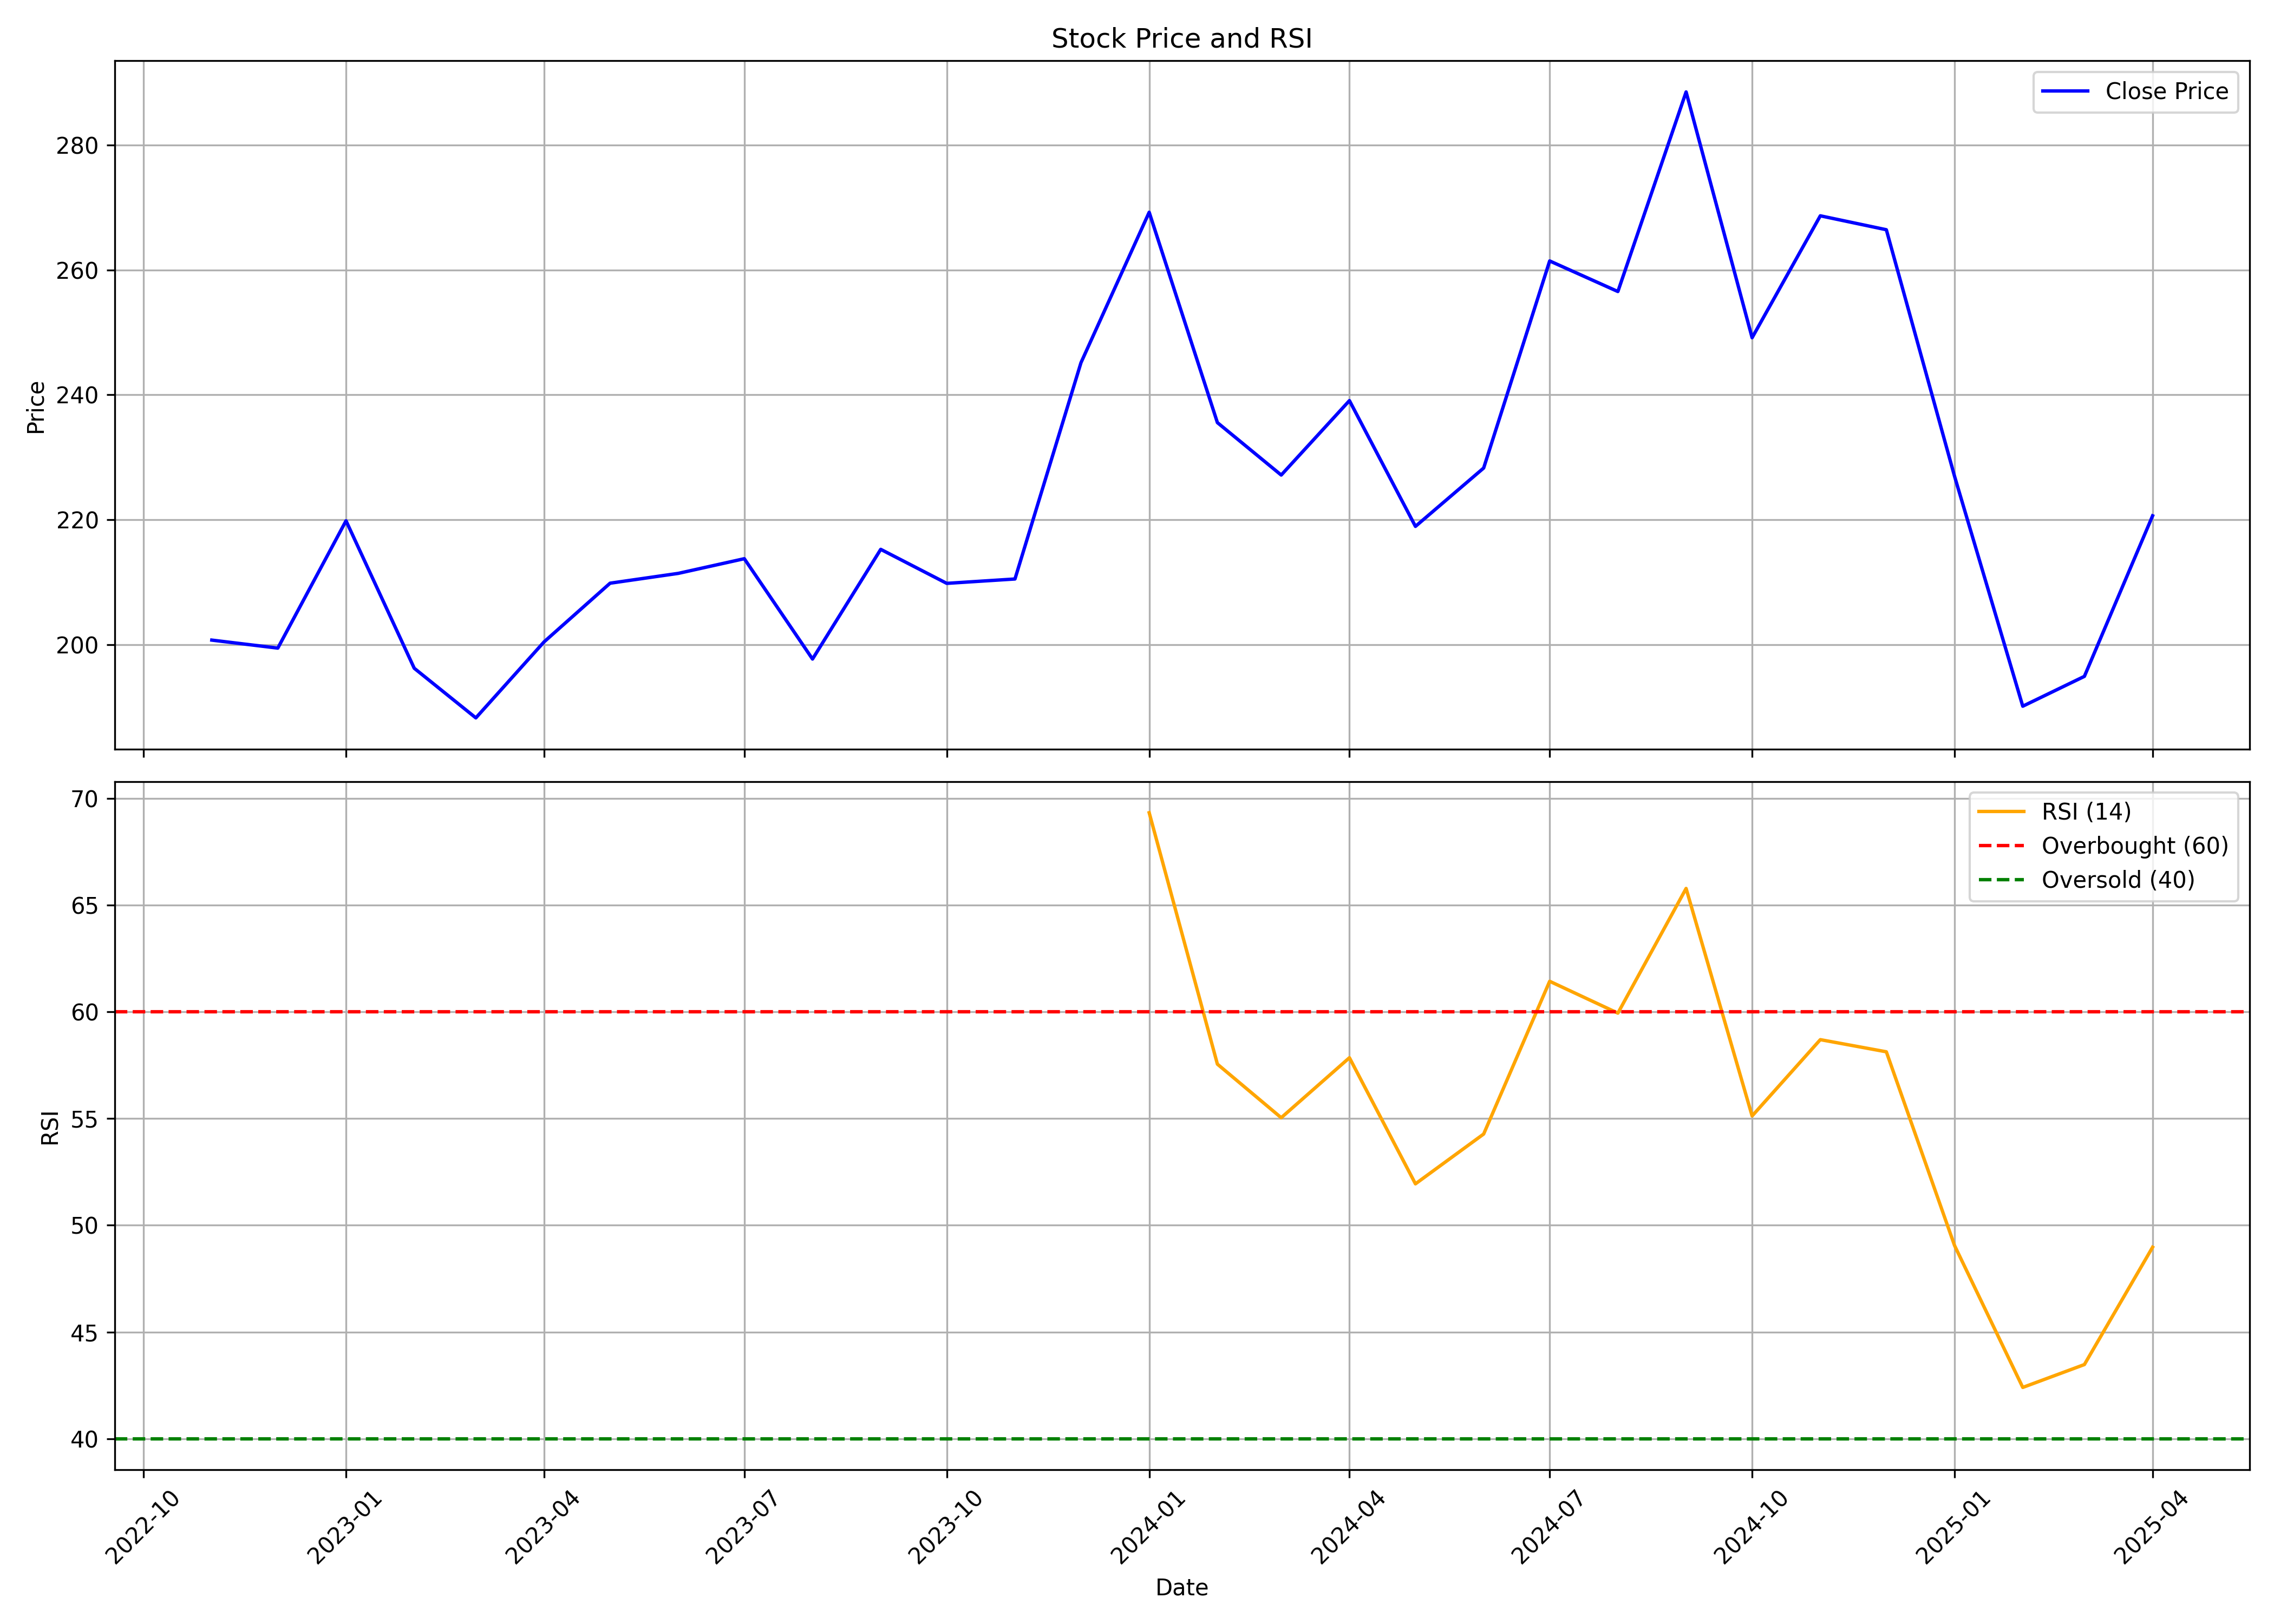

The data file committed next to this chart (first rows):
, Unnamed: 0, date, symbol, open, high, low, close, volume, rsi
0, 0, 2022-11-01, SUKHJITS, 207.4, 210, 173.4, 200.7, 167266, 
1, 1, 2022-12-01, SUKHJITS, 202.1, 225.1, 187.4, 199.4, 365642, 
2, 2, 2023-01-01, SUKHJITS, 211.0, 234.8, 206.1, 219.8, 123998, 
3, 3, 2023-02-01, SUKHJITS, 226.4, 226.4, 192.5, 196.2, 175006, 
4, 4, 2023-03-01, SUKHJITS, 197.4, 201.5, 180.1, 188.2, 355252, 
5, 5, 2023-04-01, SUKHJITS, 189.1, 203.4, 187.5, 200.4, 232942, 
6, 6, 2023-05-01, SUKHJITS, 200.4, 242, 196.1, 209.8, 819492, 
7, 7, 2023-06-01, SUKHJITS, 219.5, 234.7, 206.4, 211.4, 544098, 
8, 8, 2023-07-01, SUKHJITS, 215, 222.0, 202.1, 213.8, 294678, 
9, 9, 2023-08-01, SUKHJITS, 216.5, 220.5, 193.0, 197.7, 377144, 
10, 10, 2023-09-01, SUKHJITS, 196.9, 220.4, 195.5, 215.2, 907414, 
11, 11, 2023-10-01, SUKHJITS, 215.2, 229.0, 196.1, 209.8, 675702, 
12, 12, 2023-11-01, SUKHJITS, 212.9, 221.9, 197.5, 210.5, 430882, 
13, 13, 2023-12-01, SUKHJITS, 210.6, 270.0, 207.0, 245.1, 2171008, 
14, 14, 2024-01-01, SUKHJITS, 247.4, 299, 240.1, 269.2, 1914826, 69.33
15, 15, 2024-02-01, SUKHJITS, 267.5, 276.4, 229.4, 235.6, 912782, 57.55
16, 16, 2024-03-01, SUKHJITS, 236.8, 243.5, 208.6, 227.1, 433346, 55.04
17, 17, 2024-04-01, SUKHJITS, 232.1, 252.6, 225.3, 239.1, 468334, 57.85
18, 18, 2024-05-01, SUKHJITS, 239.1, 242.5, 217.6, 218.9, 362104, 51.94
19, 19, 2024-06-01, SUKHJITS, 219.0, 239.8, 200.5, 228.3, 609036, 54.27
20, 20, 2024-07-01, SUKHJITS, 228.3, 273.3, 225.5, 261.5, 1157772, 61.43
21, 21, 2024-08-01, SUKHJITS, 261.9, 272.8, 237.5, 256.5, 823290, 59.94
22, 22, 2024-09-01, SUKHJITS, 256.5, 314.4, 253, 288.5, 1146814, 65.78
23, 23, 2024-10-01, SUKHJITS, 292.8, 305, 240.0, 249.1, 716096, 55.12
24, 24, 2024-11-01, SUKHJITS, 268.0, 282.5, 248, 268.7, 274027, 58.7
25, 25, 2024-12-01, SUKHJITS, 275.8, 323.0, 258.1, 266.5, 609896, 58.13
26, 26, 2025-01-01, SUKHJITS, 273.0, 278.4, 218.5, 226.9, 179907, 49.05
27, 27, 2025-02-01, SUKHJITS, 227.3, 245.0, 189.1, 190.1, 241873, 42.4
28, 28, 2025-03-01, SUKHJITS, 192.9, 201.2, 184, 194.9, 656132, 43.47
29, 29, 2025-04-01, SUKHJITS, 196.0, 235.0, 172.4, 220.6, 282001, 48.97
